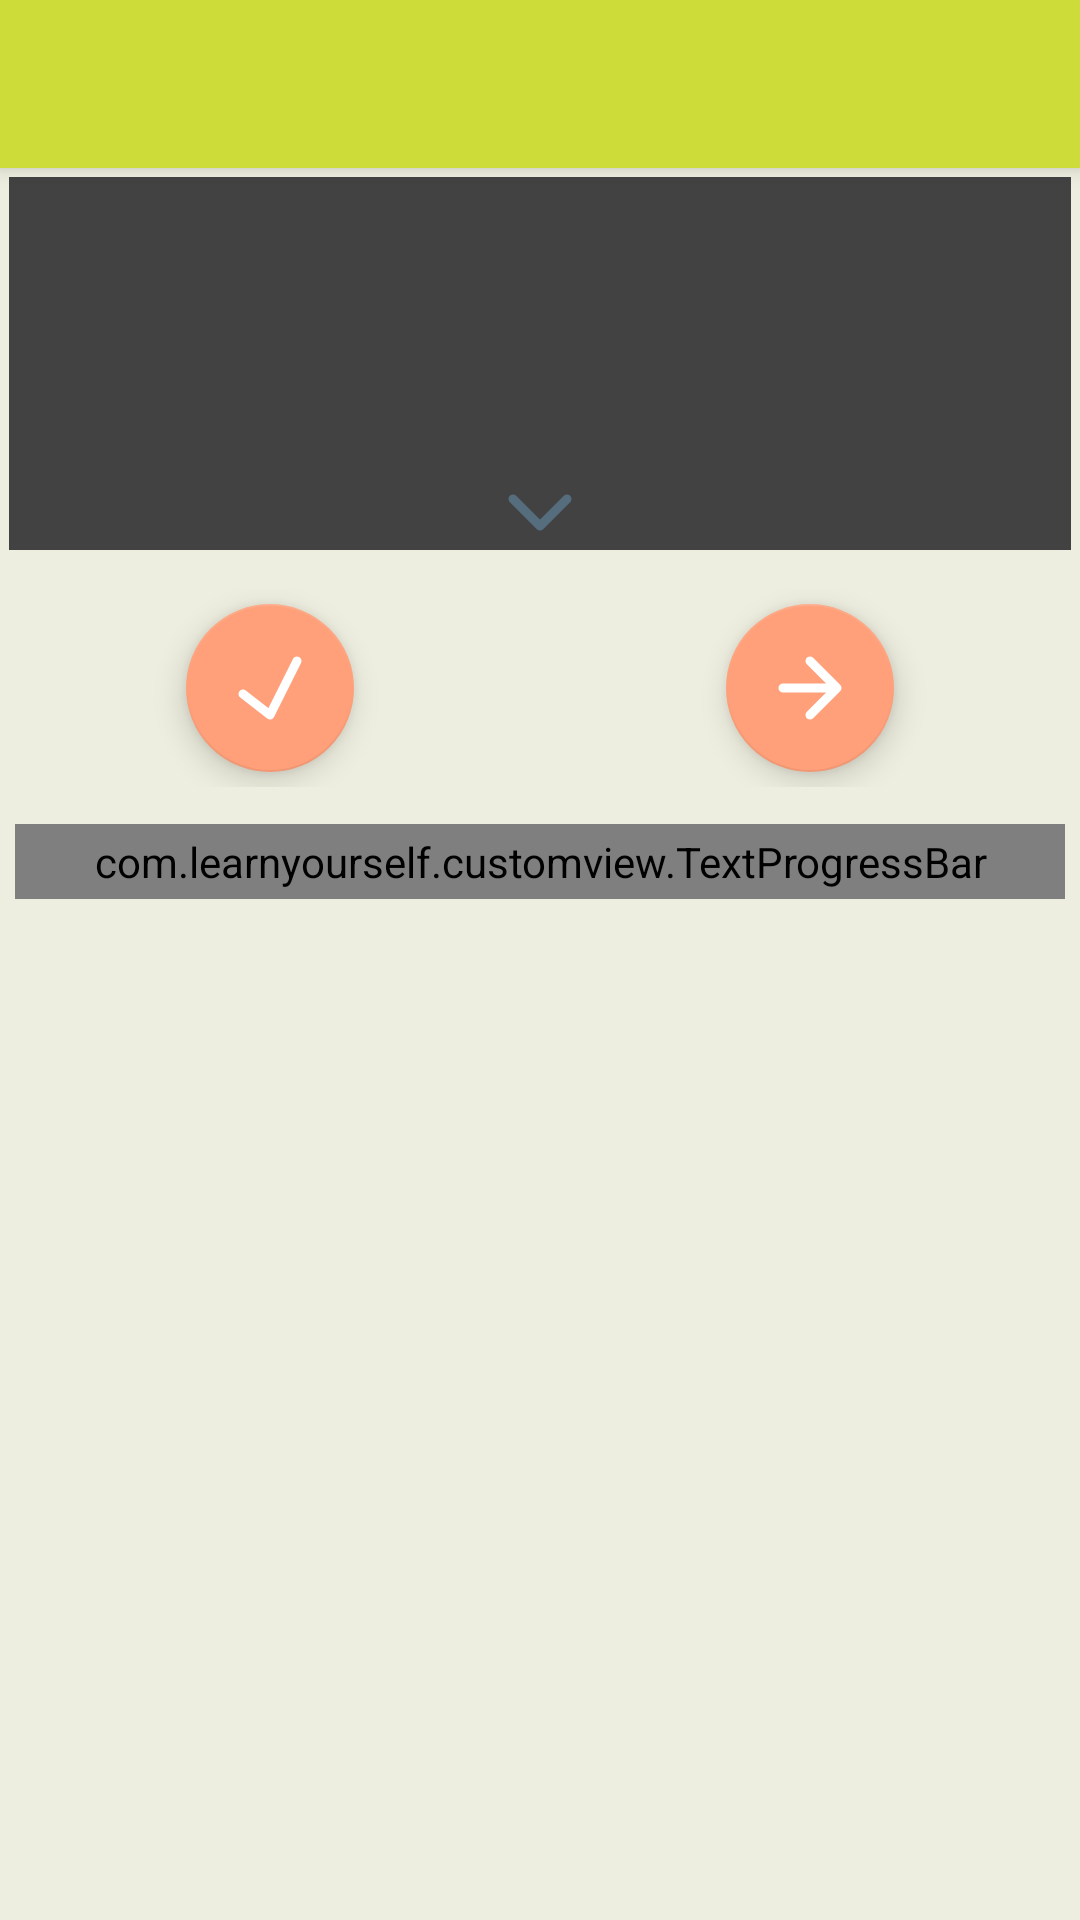

Reconstruct the res/layout file that produces this screen, plus the resources it refers to.
<!-- AndroidManifest.xml: application theme AppTheme -->
<!-- res/layout/activity_word.xml -->
<?xml version="1.0" encoding="utf-8"?>

<android.support.design.widget.CoordinatorLayout
    xmlns:android="http://schemas.android.com/apk/res/android"
    xmlns:app="http://schemas.android.com/apk/res-auto"
    xmlns:tools="http://schemas.android.com/tools" android:layout_width="match_parent"
    android:layout_height="match_parent" android:fitsSystemWindows="true"
    tools:context="com.learnyourself.grewords.WordActivity">

    <android.support.design.widget.AppBarLayout
        android:id="@+id/appbar"
        android:layout_width="match_parent"
        android:layout_height="wrap_content">

        <android.support.v7.widget.Toolbar
            android:id="@+id/toolbar"
            android:layout_width="match_parent"
            android:layout_height="?attr/actionBarSize"
            android:minHeight="?attr/actionBarSize"
            app:theme="@style/ThemeOverlay.AppCompat.Dark.ActionBar"
            app:popupTheme="@style/ThemeOverlay.AppCompat.Light"
            app:layout_scrollFlags="scroll|enterAlways"
            app:layout_collapseMode="pin" />

    </android.support.design.widget.AppBarLayout>

    <android.support.v4.widget.NestedScrollView
        android:id="@+id/nested_scroll"
        android:layout_width="match_parent"
        android:layout_height="match_parent"
        android:background="#EEEEE0"
        app:layout_behavior="@string/appbar_scrolling_view_behavior">

        <RelativeLayout
            android:layout_width="match_parent"
            android:layout_height="wrap_content">

            <android.support.v7.widget.CardView
                xmlns:card_view="http://schemas.android.com/apk/res-auto"
                android:id="@+id/card_view"
                android:layout_width="match_parent"
                android:layout_height="wrap_content"
                android:layout_margin="3dp"
                card_view:cardCornerRadius="@dimen/card_corner_radius"
                card_view:cardElevation="@dimen/card_elevation">
                <RelativeLayout
                    android:layout_width="match_parent"
                    android:layout_height="wrap_content">

                    <TextView
                        android:id="@+id/word"
                        android:layout_width="wrap_content"
                        android:layout_height="wrap_content"
                        android:layout_marginTop="20dp"
                        android:layout_marginBottom="20dp"
                        android:layout_centerHorizontal="true"
                        android:textColor="@color/deep_pink"
                        android:textSize="@dimen/word_size"
                        android:textStyle="bold"/>
                    <TextView
                        android:id="@+id/view_count"
                        android:layout_width="wrap_content"
                        android:layout_height="wrap_content"
                        android:layout_alignParentTop="true"
                        android:layout_alignParentRight="true"
                        android:layout_margin="10dp"
                        android:textStyle="bold"
                        android:textColor="@color/dim_grey"/>
                    <RelativeLayout
                        android:id="@+id/word_layout"
                        android:layout_width="wrap_content"
                        android:layout_height="wrap_content"
                        android:visibility="gone"
                        android:layout_below="@id/word">
                        <TextView
                            android:id="@+id/word_meaning"
                            android:layout_width="wrap_content"
                            android:layout_height="wrap_content"
                            android:layout_marginLeft="10dp"
                            android:layout_marginRight="10dp"
                            android:textSize="@dimen/word_meaning_size"
                            android:visibility="gone"
                            android:textColor="@android:color/black"/>
                        <TextView
                            android:id="@+id/example"
                            android:layout_width="wrap_content"
                            android:layout_height="wrap_content"
                            android:layout_below="@id/word_meaning"
                            android:layout_marginTop="20dp"
                            android:layout_marginLeft="10dp"
                            android:layout_marginRight="10dp"
                            android:visibility="gone"
                            android:textStyle="italic"
                            android:textSize="@dimen/word_meaning_size"
                            android:textColor="@android:color/black"/>
                        <TextView
                            android:id="@+id/synonym"
                            android:layout_width="wrap_content"
                            android:layout_height="wrap_content"
                            android:layout_below="@id/example"
                            android:layout_marginTop="20dp"
                            android:layout_marginLeft="10dp"
                            android:layout_marginRight="10dp"
                            android:layout_marginBottom="5dp"
                            android:visibility="gone"
                            android:textStyle="bold"
                            android:textSize="@dimen/word_meaning_size"
                            android:textColor="@android:color/black"/>
                    </RelativeLayout>
                    <ImageView
                        android:id="@+id/collapse_image"
                        android:layout_width="wrap_content"
                        android:layout_height="wrap_content"
                        android:layout_below="@id/word_layout"
                        android:layout_centerHorizontal="true"
                        android:paddingLeft="15dp"
                        android:paddingRight="15dp"
                        android:layout_marginTop="10dp"
                        android:layout_marginBottom="5dp"
                        android:src="@drawable/down_arrow"/>
                </RelativeLayout>

            </android.support.v7.widget.CardView>

          
            <RelativeLayout
                android:id="@+id/control_layout"
                android:layout_width="match_parent"
                android:layout_height="wrap_content"
                android:orientation="vertical"
                android:layout_marginTop="10dp"
                android:layout_marginBottom="10dp"
                android:layout_below="@id/card_view">

                <LinearLayout
                    android:id="@+id/button_word_control"
                    android:layout_width="match_parent"
                    android:layout_height="wrap_content"
                    android:layout_centerHorizontal="true"
                    android:orientation="horizontal">

                    <RelativeLayout
                        android:layout_width="match_parent"
                        android:layout_height="wrap_content"
                        android:layout_weight="1">
                        <android.support.design.widget.FloatingActionButton
                            android:id="@+id/ok_button"
                            android:layout_width="wrap_content"
                            android:layout_height="wrap_content"
                            app:fabSize="normal"
                            android:layout_centerInParent="true"
                            android:layout_marginBottom="10dp"
                            app:backgroundTint="@color/light_salmon1"
                            android:src="@drawable/ok_btn"/>
                    </RelativeLayout>
                    <RelativeLayout
                        android:layout_width="match_parent"
                        android:layout_height="wrap_content"
                        android:layout_weight="1">
                        <android.support.design.widget.FloatingActionButton
                            android:id="@+id/next_button"
                            android:layout_width="wrap_content"
                            android:layout_height="wrap_content"
                            app:fabSize="normal"
                            android:layout_centerInParent="true"
                            android:layout_marginBottom="10dp"
                            app:backgroundTint="@color/light_salmon1"
                            android:src="@drawable/next_btn"/>
                    </RelativeLayout>

                </LinearLayout>
                <RelativeLayout
                    android:layout_width="match_parent"
                    android:layout_height="wrap_content"
                    android:layout_below="@id/button_word_control">

                    <com.learnyourself.customview.TextProgressBar
                        style="@android:style/Widget.ProgressBar.Horizontal"
                        android:id="@+id/progressBar_word"
                        android:layout_width="match_parent"
                        android:layout_height="25dp"
                        android:layout_centerInParent="true"
                        android:layout_marginBottom="20dp"
                        android:layout_marginTop="5dp"
                        android:layout_marginLeft="5dp"
                        android:layout_marginRight="5dp"
                        android:max="50"
                        android:progressDrawable="@drawable/progressbar_style"/>

                </RelativeLayout>
            </RelativeLayout>
        </RelativeLayout>
        </android.support.v4.widget.NestedScrollView>
</android.support.design.widget.CoordinatorLayout>
<!-- resources referenced by this layout -->
<resources>
  <color name="deep_pink">#7D053F</color>
  <color name="dim_grey">#463E41</color>
  <color name="light_coral">#F08080</color>
  <color name="light_salmon1">#FFA07A</color>
  <dimen name="card_corner_radius">0dp</dimen>
  <dimen name="card_elevation">0dp</dimen>
  <dimen name="word_meaning_size">18sp</dimen>
  <dimen name="word_size">34sp</dimen>
  <!-- drawable down_arrow (drawable) -->
  <?xml version="1.0" encoding="utf-8"?>
  
  <vector xmlns:android="http://schemas.android.com/apk/res/android"
      android:viewportHeight="24"
      android:viewportWidth="24"
      android:width="24dp"
      android:height="24dp">
  
      <path
          android:name="down_arrow_path"
          android:strokeColor="#566D7E"
          android:strokeWidth="3"
          android:strokeLineCap="round"
          android:pathData="M12,21 L3,12 M12,21 L21,12" />
  </vector>
  <!-- drawable down_btn (drawable) -->
  <?xml version="1.0" encoding="utf-8"?>
  
  <vector xmlns:android="http://schemas.android.com/apk/res/android"
      android:viewportHeight="24"
      android:viewportWidth="24"
      android:width="24dp"
      android:height="24dp">
  
      <path
          android:name="next_path"
          android:strokeColor="#ffffff"
          android:strokeWidth="3"
          android:strokeLineCap="round"
          android:pathData="M12,21 L12,3 M12,21 L3,12 M12,21 L21,12" />
  </vector>
  <!-- drawable next_btn (drawable) -->
  <?xml version="1.0" encoding="utf-8"?>
  
  <vector xmlns:android="http://schemas.android.com/apk/res/android"
      android:viewportHeight="24"
      android:viewportWidth="24"
      android:width="24dp"
      android:height="24dp">
  
          <path
              android:name="next_path"
              android:strokeColor="#ffffff"
              android:strokeWidth="3"
              android:strokeLineCap="round"
              android:pathData="M21,12 L3,12 M21,12 L12,3 M21,12 L12,21" />
  </vector>
  <!-- drawable ok_btn (drawable) -->
  <?xml version="1.0" encoding="utf-8"?>
  
  <vector xmlns:android="http://schemas.android.com/apk/res/android"
      android:viewportHeight="24"
      android:viewportWidth="24"
      android:width="24dp"
      android:height="24dp">
  
      <path
          android:name="ok_path"
          android:strokeColor="#ffffff"
          android:strokeWidth="3"
          android:strokeLineCap="round"
          android:pathData="M3,14 L12,21 M12,21 L21,3" />
  </vector>
  <style name="AppTheme" parent="AppBaseTheme">
          
      </style>
  <color name="lavendar_blush2">#EBDDE2</color>
  <color name="green">#008B00</color>
  <style name="AppBaseTheme" parent="Base.Theme.GREWords">
          
      </style>
  <style name="Base.Theme.GREWords" parent="Theme.AppCompat.NoActionBar">
  
  
          <item name="colorPrimary">@color/my_primary</item>
  
          
          <item name="colorPrimaryDark">@color/my_primary_dark</item>
  
          
          <item name="colorAccent">@color/my_accent</item>
  
          
          <item name="android:textColorPrimary">@color/my_primary_text</item>
  
          
          <item name="android:textColorSecondary">@color/my_secondary_text</item>
  
  
          <item name="android:windowBackground">@color/window_background</item>
      </style>
  <color name="my_primary">#CDDC39</color>
  <color name="my_primary_dark">#AFB42B</color>
  <color name="my_accent">#4CAF50</color>
  <color name="my_primary_text">#212121</color>
  <color name="my_secondary_text">#727272</color>
  <color name="window_background">#ffffff</color>
</resources>
